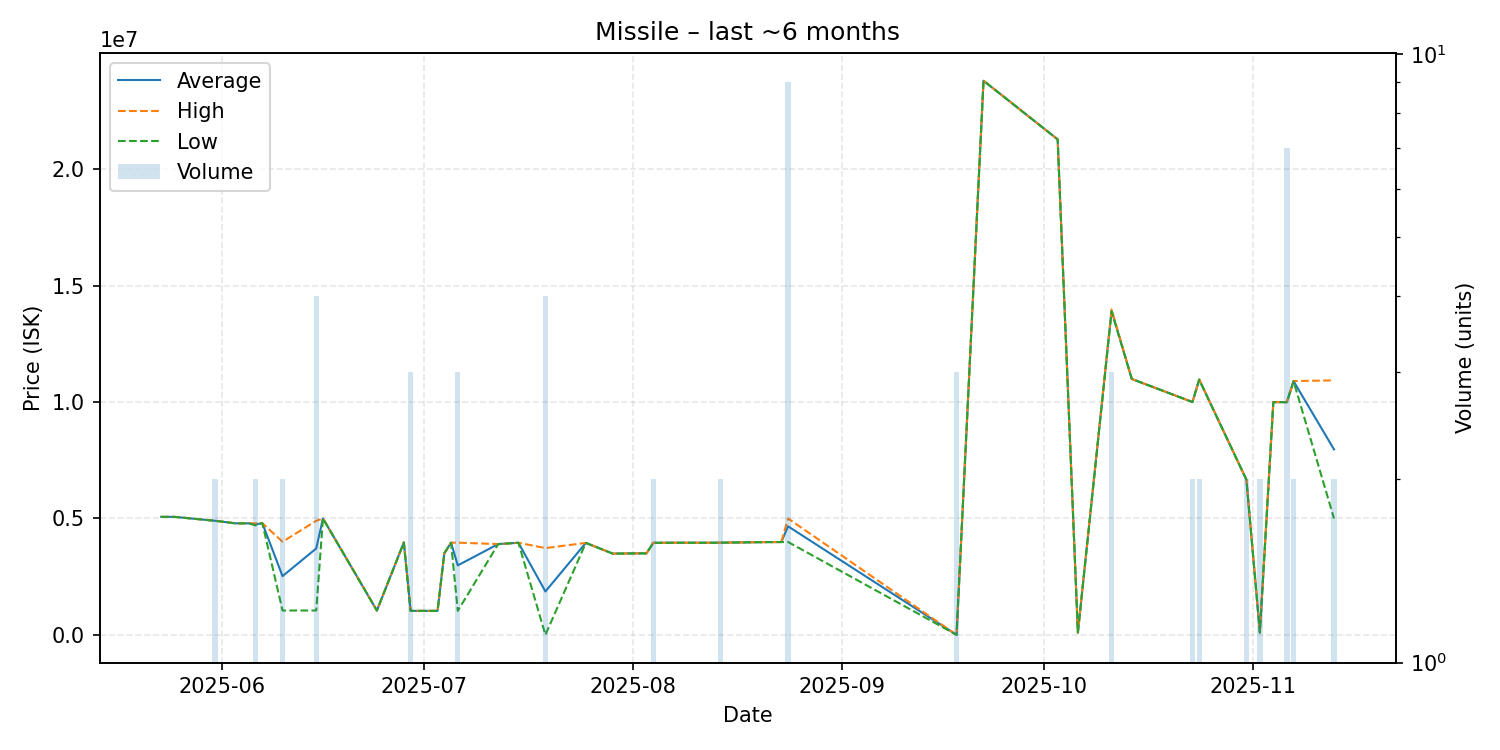

The table this chart was drawn from, first rows:
date, average, highest, lowest, order_count, volume
2025-05-23, 5068000, 5068000, 5068000, 1, 1
2025-05-25, 5068000, 5068000, 5068000, 1, 1
2025-05-31, 4899500, 4900000, 4899000, 2, 2
2025-06-03, 4790000, 4790000, 4790000, 1, 1
2025-06-05, 4790000, 4790000, 4790000, 1, 1
2025-06-06, 4745000, 4790000, 4700000, 2, 2
2025-06-07, 4800000, 4800000, 4800000, 1, 1
2025-06-10, 2522500, 4000000, 1045000, 2, 2
2025-06-15, 3711500, 4899000, 1047000, 4, 4
2025-06-16, 4999000, 4999000, 4999000, 1, 1
2025-06-24, 1045000, 1045000, 1045000, 1, 1
2025-06-28, 3969000, 3969000, 3969000, 1, 1
2025-06-29, 1031000, 1031000, 1031000, 1, 3
2025-07-03, 1031000, 1031000, 1031000, 1, 1
2025-07-04, 3500000, 3500000, 3500000, 1, 1
2025-07-05, 3960000, 3960000, 3960000, 1, 1
2025-07-06, 2983667, 3960000, 1031000, 3, 3
2025-07-12, 3900000, 3900000, 3900000, 1, 1
2025-07-15, 3955000, 3955000, 3955000, 1, 1
2025-07-19, 1863750, 3727500, 0.01, 3, 4
2025-07-25, 3950000, 3950000, 3950000, 1, 1
2025-07-29, 3490000, 3490000, 3490000, 1, 1
2025-08-01, 3499000, 3499000, 3499000, 1, 1
2025-08-03, 3500000, 3500000, 3500000, 1, 1
2025-08-04, 3955000, 3956000, 3954000, 2, 2
2025-08-07, 3957000, 3957000, 3957000, 1, 1
2025-08-12, 3956000, 3956000, 3956000, 1, 1
2025-08-13, 3957000, 3957000, 3957000, 1, 1
2025-08-14, 3960000, 3960000, 3960000, 2, 2
2025-08-21, 3985000, 3985000, 3985000, 1, 1
2025-08-23, 3986000, 3986000, 3986000, 1, 1
2025-08-24, 4662333, 5000000, 3989000, 6, 9
2025-09-18, 105.2, 105.2, 105.2, 1, 3
2025-09-22, 23800000, 23800000, 23800000, 1, 1
2025-10-03, 21280000, 21280000, 21280000, 1, 1
2025-10-06, 100000, 100000, 100000, 1, 1
2025-10-11, 13920000, 13980000, 13890000, 3, 3
2025-10-14, 10990000, 10990000, 10990000, 1, 1
2025-10-23, 10000000, 10000000, 10000000, 2, 2
2025-10-24, 10965000, 10970000, 10960000, 2, 2
2025-10-31, 6667000, 6667000, 6667000, 1, 2
2025-11-02, 100000, 100000, 100000, 1, 2
2025-11-04, 9995000, 9995000, 9995000, 1, 1
2025-11-06, 9994429, 9997000, 9992000, 5, 7
2025-11-07, 10895000, 10900000, 10890000, 2, 2
2025-11-13, 7965000, 10930000, 5000000, 2, 2
